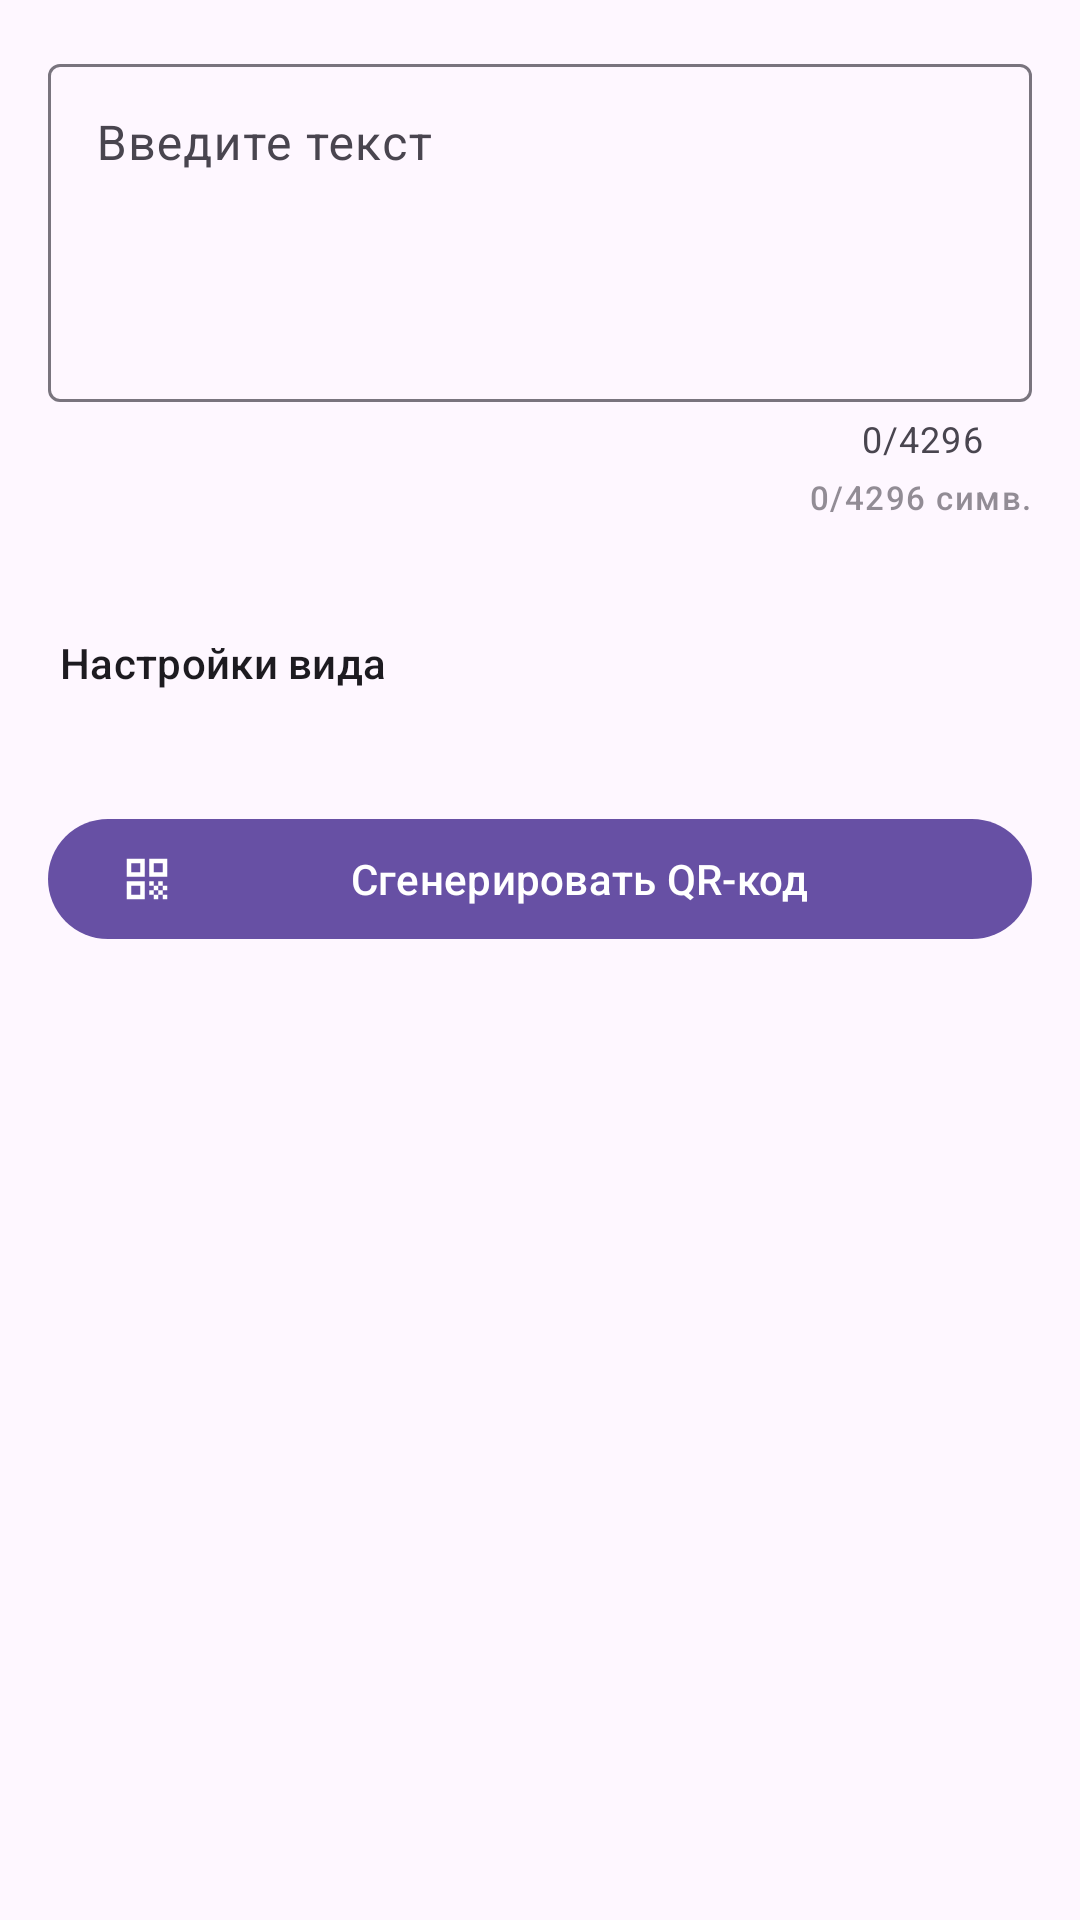

Here is an Android app screen rendered from its layout file. Give the layout XML and the strings, colors and styles it references.
<!-- AndroidManifest.xml: application theme Theme.QRGen -->
<!-- res/layout/fragment_create_text.xml -->
<?xml version="1.0" encoding="utf-8"?>
<ScrollView
    xmlns:android="http://schemas.android.com/apk/res/android"
    xmlns:app="http://schemas.android.com/apk/res-auto"
    android:layout_width="match_parent"
    android:layout_height="match_parent"
    android:padding="16dp">

    <LinearLayout
        android:layout_width="match_parent"
        android:layout_height="wrap_content"
        android:orientation="vertical">

        
        <com.google.android.material.textfield.TextInputLayout
            android:id="@+id/inputLayoutContent"
            style="@style/Widget.Material3.TextInputLayout.OutlinedBox"
            android:layout_width="match_parent"
            android:layout_height="wrap_content"
            android:hint="Введите текст"
            app:counterEnabled="true"
            app:counterMaxLength="4296">

            <com.google.android.material.textfield.TextInputEditText
                android:id="@+id/editTextContent"
                android:layout_width="match_parent"
                android:layout_height="wrap_content"
                android:inputType="textMultiLine"
                android:minLines="4"
                android:gravity="top" />
        </com.google.android.material.textfield.TextInputLayout>

        
        <TextView
            android:id="@+id/textCharCount"
            android:layout_width="match_parent"
            android:layout_height="wrap_content"
            android:text="0/4296 симв."
            android:textAlignment="textEnd"
            android:textAppearance="?attr/textAppearanceLabelSmall"
            android:alpha="0.6"
            android:layout_marginTop="4dp" />

        
        <LinearLayout
            android:id="@+id/headerCustomization"
            android:layout_width="match_parent"
            android:layout_height="48dp"
            android:orientation="horizontal"
            android:gravity="center_vertical"
            android:clickable="true"
            android:focusable="true"
            android:background="?attr/selectableItemBackground"
            android:layout_marginTop="24dp"
            android:paddingStart="4dp"
            android:paddingEnd="4dp">

            <TextView
                android:layout_width="0dp"
                android:layout_height="wrap_content"
                android:layout_weight="1"
                android:text="Настройки вида"
                android:textAppearance="?attr/textAppearanceTitleSmall" />

            <ImageView
                android:id="@+id/iconExpand"
                android:layout_width="24dp"
                android:layout_height="24dp"
                android:src="@drawable/ic_expand_more"
                android:contentDescription="Развернуть"
                android:rotation="0" />
        </LinearLayout>

        
        <LinearLayout
            android:id="@+id/layoutCustomization"
            android:layout_width="match_parent"
            android:layout_height="wrap_content"
            android:orientation="vertical"
            android:visibility="gone"
            android:paddingTop="8dp">

            
            <LinearLayout
                android:layout_width="match_parent"
                android:layout_height="wrap_content"
                android:orientation="horizontal"
                android:gravity="center_vertical"
                android:layout_marginBottom="12dp">

                <TextView
                    android:layout_width="0dp"
                    android:layout_height="wrap_content"
                    android:layout_weight="1"
                    android:text="Цвет QR-кода:"
                    android:textAppearance="?attr/textAppearanceBodyMedium" />

                <View
                    android:id="@+id/viewForegroundColor"
                    android:layout_width="36dp"
                    android:layout_height="36dp"
                    android:background="#000000" />

                <com.google.android.material.button.MaterialButton
                    android:id="@+id/buttonForegroundColor"
                    style="@style/Widget.Material3.Button.TextButton"
                    android:layout_width="wrap_content"
                    android:layout_height="wrap_content"
                    android:text="Изменить"
                    android:layout_marginStart="8dp" />
            </LinearLayout>

            
            <LinearLayout
                android:layout_width="match_parent"
                android:layout_height="wrap_content"
                android:orientation="horizontal"
                android:gravity="center_vertical">

                <TextView
                    android:layout_width="0dp"
                    android:layout_height="wrap_content"
                    android:layout_weight="1"
                    android:text="Цвет фона:"
                    android:textAppearance="?attr/textAppearanceBodyMedium" />

                <View
                    android:id="@+id/viewBackgroundColor"
                    android:layout_width="36dp"
                    android:layout_height="36dp"
                    android:background="#FFFFFF" />

                <com.google.android.material.button.MaterialButton
                    android:id="@+id/buttonBackgroundColor"
                    style="@style/Widget.Material3.Button.TextButton"
                    android:layout_width="wrap_content"
                    android:layout_height="wrap_content"
                    android:text="Изменить"
                    android:layout_marginStart="8dp" />
            </LinearLayout>
        </LinearLayout>

        
        <ProgressBar
            android:id="@+id/progressBar"
            android:layout_width="wrap_content"
            android:layout_height="wrap_content"
            android:layout_gravity="center"
            android:layout_marginTop="16dp"
            android:visibility="gone" />

        
        <com.google.android.material.button.MaterialButton
            android:id="@+id/buttonGenerate"
            style="@style/Widget.Material3.Button"
            android:layout_width="match_parent"
            android:layout_height="wrap_content"
            android:layout_marginTop="24dp"
            android:text="Сгенерировать QR-код"
            app:icon="@drawable/ic_qr_code" />

    </LinearLayout>
</ScrollView>
<!-- resources referenced by this layout -->
<resources>
  <!-- drawable ic_qr_code (drawable) -->
  <?xml version="1.0" encoding="utf-8"?>
  <vector xmlns:android="http://schemas.android.com/apk/res/android"
      android:width="24dp"
      android:height="24dp"
      android:viewportWidth="24"
      android:viewportHeight="24"
      android:tint="?attr/colorControlNormal">
      <path
          android:fillColor="@android:color/white"
          android:pathData="M3,11h8V3H3V11zM5,5h4v4H5V5z"/>
      <path
          android:fillColor="@android:color/white"
          android:pathData="M3,21h8v-8H3V21zM5,15h4v4H5V15z"/>
      <path
          android:fillColor="@android:color/white"
          android:pathData="M13,3v8h8V3H13zM19,9h-4V5h4V9z"/>
      <path
          android:fillColor="@android:color/white"
          android:pathData="M19,19h2v2h-2z"/>
      <path
          android:fillColor="@android:color/white"
          android:pathData="M13,13h2v2h-2z"/>
      <path
          android:fillColor="@android:color/white"
          android:pathData="M15,15h2v2h-2z"/>
      <path
          android:fillColor="@android:color/white"
          android:pathData="M13,17h2v2h-2z"/>
      <path
          android:fillColor="@android:color/white"
          android:pathData="M15,19h2v2h-2z"/>
      <path
          android:fillColor="@android:color/white"
          android:pathData="M17,17h2v2h-2z"/>
      <path
          android:fillColor="@android:color/white"
          android:pathData="M17,13h2v2h-2z"/>
      <path
          android:fillColor="@android:color/white"
          android:pathData="M19,15h2v2h-2z"/>
  </vector>
  <style name="Theme.QRGen" parent="Theme.Material3.Light.NoActionBar">
          <item name="colorPrimary">@color/primary</item>
          <item name="colorPrimaryContainer">@color/primary_container</item>
          <item name="colorOnPrimaryContainer">@color/on_primary_container</item>
          <item name="colorSecondary">@color/secondary</item>
          <item name="colorSecondaryContainer">@color/secondary_container</item>
          <item name="colorSurface">@color/surface</item>
          <item name="colorOnSurface">@color/on_surface</item>
      </style>
  <color name="primary">#6750A4</color>
  <color name="primary_container">#EADDFF</color>
  <color name="on_primary_container">#21005D</color>
  <color name="secondary">#625B71</color>
  <color name="secondary_container">#E8DEF8</color>
  <color name="surface">#FFFBFE</color>
  <color name="on_surface">#1C1B1F</color>
</resources>
